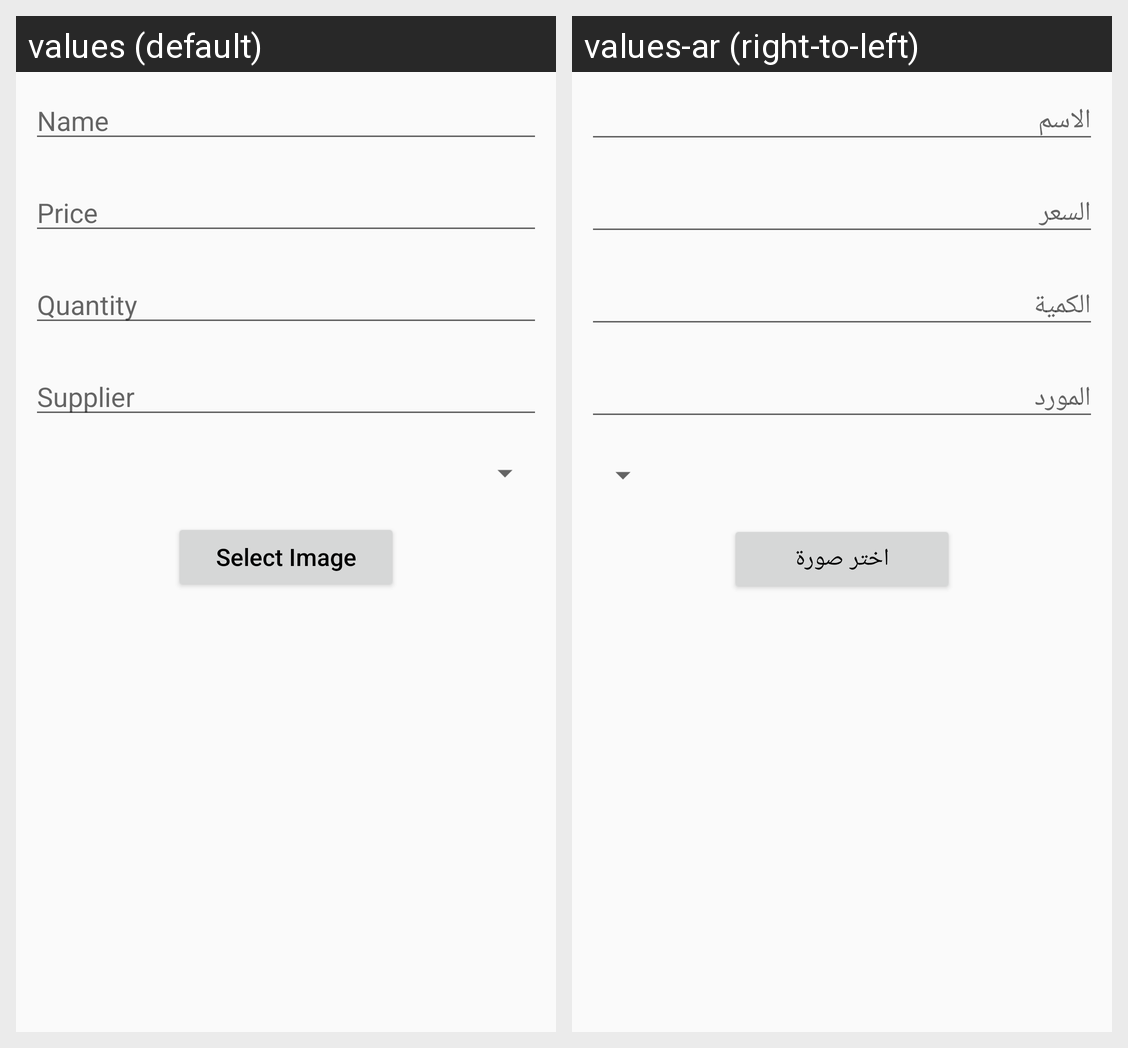

This grid shows one Android layout under two languages. Give, for every string resource on the screen, its name, the default text and each shown locale's text.
Android screen res/layout/activity_add_product.xml rendered under 2 locales, left to right: values (default), values-ar (right-to-left). Device: Nexus 5 (rendered at 1080×1920; each locale shown at half size, 540×960, under a caption strip naming it); theme AppTheme.
Strings drawn on this screen, with the default value and each locale's value (text and hints the layout hard-codes, and strings that could not be matched under every locale, appear in the picture but are not listed):

name
  values: Name
  values-ar: الاسم

price
  values: Price
  values-ar: السعر

quantity
  values: Quantity
  values-ar: الكمية

supplier
  values: Supplier
  values-ar: المورد

select_image
  values: Select Image
  values-ar: اختر صورة
